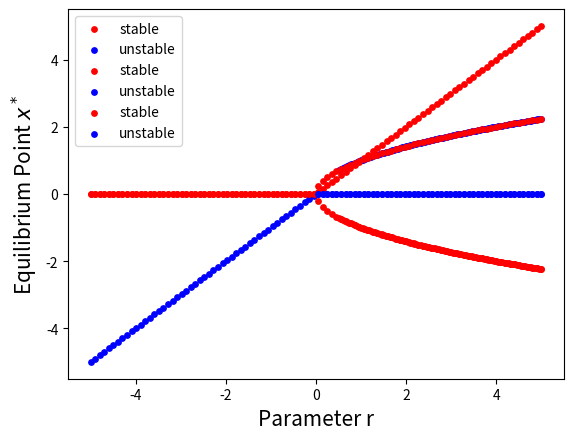

This chart was generated by the following Python code:
# =============================================================================
# 
# EXAMPLES OF MONODIMENSIONAL BIFURCATION ANALYSIS
#
# =============================================================================

import numpy as np
import matplotlib.pyplot as plt 
import pandas as pd   

""" Newton Algorithm: to find a solution to the equation f(x)=0 """
def newton(f, Df, x0, eps, max_n=50):
    xn = x0
    for n in range(0,max_n):
        f_xn = f(xn)
        if abs(f_xn) < eps:
            return xn
        Df_xn = Df(xn)
        if Df_xn == 0:
            print('Zero derivative')
            return None
        xn = xn - f_xn/Df_xn
    print('Maximum number of iterations reached')
    return None

""" Newton algorithm applied to a set of initial points: from xmin to xmax """
def find_zeros(f, Df, xmin, xmax, eps, max_n=50):
    zero = []; zeros = []
    start_points = np.linspace(xmin,xmax,100) 
    for x0 in start_points:
        zero.append(round(newton(f,Df,x0,eps),4))
    for element in zero:
        if element not in zeros:
            zeros.append(element)
    return zeros

# %%

""" Monodimensional Case 
1) Saddle Node Bifurcation: 
   dx/dt = phi(x,r) = -r+x**2 """
def f(x):
    return -r+x**2
def Df(x):
    return 2*x
""" We determine equilibrium points (stable and unstable) 
    for different values of the parameter r """    
stable_points = []; unstable_points = []
r_values = np.linspace(0.5,5,100)
for r in r_values:
    zeros = find_zeros(f, Df, xmin=-5, xmax=5, eps=1e-12)
    for i in range(0,len(zeros)):
        if Df(zeros[i])<=0:
            stable_points.append([r,zeros[i],'stable'])
        if Df(zeros[i])>0:
            unstable_points.append([r,zeros[i],'unstable'])  
""" Data organization in a dataframe """
col = ['par','eq_point','stability']
df_stable = pd.DataFrame(stable_points,columns=col)
df_unstable = pd.DataFrame(unstable_points,columns=col)
df = pd.concat([df_stable,df_unstable])
""" Data Visualization """
plt.scatter(df_stable['par'],df_stable['eq_point'],s=15,
            color='red',label='stable')
plt.scatter(df_unstable['par'],df_unstable['eq_point'], s=15,
            color='blue',label='unstable')
plt.xlabel('Parameter r',fontsize=15)
plt.ylabel('Equilibrium Point $x^*$',fontsize=15)
plt.legend()
 
# %%

""" Monodimensional Case
2) Transcritic Bifurcation
    dx/dt = phi(x,r) = r*x-x**2 """
def f(x):
    return r*x-x**2
def Df(x):
    return r-2*x
""" We determine equilibrium points (stable and unstable) 
    for different values of the parameter r """    
stable_points = []; unstable_points = []
r_values = np.linspace(-5,5,100)
for r in r_values:
    zeros = find_zeros(f, Df, xmin=-5, xmax=5, eps=1e-12)
    for i in range(0,len(zeros)):
        if Df(zeros[i])<=0:
            stable_points.append([r,zeros[i],'stable'])
        if Df(zeros[i])>0:
            unstable_points.append([r,zeros[i],'unstable'])  
""" Data organization in a dataframe """
col = ['par','eq_point','stability']
df_stable = pd.DataFrame(stable_points,columns=col)
df_unstable = pd.DataFrame(unstable_points,columns=col)
df = pd.concat([df_stable,df_unstable])
""" Data Visualization """
plt.scatter(df_stable['par'],df_stable['eq_point'],s=15,
            color='red',label='stable')
plt.scatter(df_unstable['par'],df_unstable['eq_point'], s=15,
            color='blue',label='unstable')
plt.xlabel('Parameter r',fontsize=15)
plt.ylabel('Equilibrium Point $x^*$',fontsize=15)
plt.legend()

# %%

""" Monodimensional Case
3) Fork Bifurcation
    dx/dt = phi(x,r) = r*x-x**3 """
def f(x):
    return r*x-x**3
def Df(x):
    return r-3*x**2
""" Determine equilibrium points for different parameters """
stable_points = []; unstable_points = []
r_values = np.linspace(-5,5,100)
for r in r_values:
    zeros = find_zeros(f, Df, xmin=-5, xmax=5, eps=1e-12)
    for i in range(0,len(zeros)):
        if Df(zeros[i])<=0:
            stable_points.append([r,zeros[i],'stable'])
        if Df(zeros[i])>0:
            unstable_points.append([r,zeros[i],'unstable'])
""" Organization of the results in a dataframe """    
col = ['par','eq_point','stability']
df_stable = pd.DataFrame(stable_points,columns=col)
df_unstable = pd.DataFrame(unstable_points,columns=col)
df = pd.concat([df_stable,df_unstable])
""" Data Visualization """
plt.scatter(df_stable['par'],df_stable['eq_point'],s=15,
            color='red',label='stable')
plt.scatter(df_unstable['par'],df_unstable['eq_point'], s=15,
            color='blue',label='unstable')
plt.xlabel('Parameter r',fontsize=15)
plt.ylabel('Equilibrium Point $x^*$',fontsize=15)
plt.legend()

# %%